Run: headless pygame with SDL's dummy video driver; simulated clock (each Clock.tick advances the game by its frame time, no real sleeping); random seed 0; keys injected as events and as key.get_pressed() state; no mouse input.
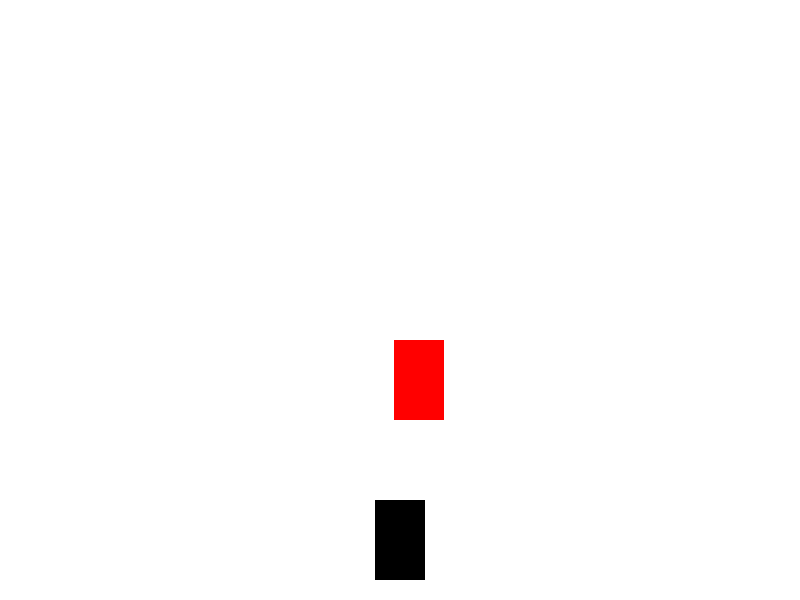
Frame 1 of 2 · flips 1–60 · no input
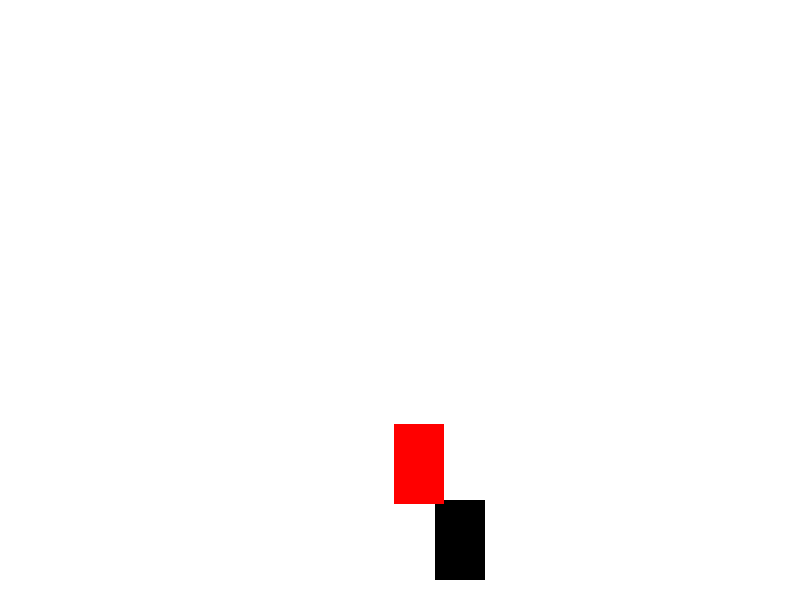
Frame 2 of 2 · flips 61–180 · tapped SPACE, RETURN · held RIGHT (→), D (game ended)

The pygame program that drew these frames:

import pygame
import random

# Initialize Pygame
pygame.init()

# Screen dimensions
WIDTH = 800
HEIGHT = 600
screen = pygame.display.set_mode((WIDTH, HEIGHT))
pygame.display.set_caption("Car Racing Game")

# Colors
WHITE = (255, 255, 255)
BLACK = (0, 0, 0)
RED = (255, 0, 0)

# Car properties
car_width = 50
car_height = 80
car_x = WIDTH // 2 - car_width // 2
car_y = HEIGHT - car_height - 20
car_speed = 5

# Obstacle properties
obstacle_width = 50
obstacle_height = 80
obstacle_speed = 7
obstacles = []  # List to store obstacles

# Game loop
running = True
clock = pygame.time.Clock()

def create_obstacle():
    obstacle_x = random.randint(0, WIDTH - obstacle_width)
    obstacle_y = -obstacle_height
    obstacles.append([obstacle_x, obstacle_y])

create_obstacle() #Create the first obstacle.

while running:
    for event in pygame.event.get():
        if event.type == pygame.QUIT:
            running = False

    # Get pressed keys
    keys = pygame.key.get_pressed()

    # Move car
    if keys[pygame.K_LEFT]:
        car_x -= car_speed
    if keys[pygame.K_RIGHT]:
        car_x += car_speed

    # Keep car within screen boundaries
    car_x = max(0, min(car_x, WIDTH - car_width))

    # Move obstacles and create new ones
    for obstacle in obstacles[:]:
        obstacle[1] += obstacle_speed
        if obstacle[1] > HEIGHT:
            obstacles.remove(obstacle)
            create_obstacle()

    # Collision detection
    car_rect = pygame.Rect(car_x, car_y, car_width, car_height)
    for obstacle in obstacles:
        obstacle_rect = pygame.Rect(obstacle[0], obstacle[1], obstacle_width, obstacle_height)
        if car_rect.colliderect(obstacle_rect):
            print("Game Over!")
            running = False

    # Drawing
    screen.fill(WHITE)
    pygame.draw.rect(screen, BLACK, (car_x, car_y, car_width, car_height))

    for obstacle in obstacles:
        pygame.draw.rect(screen, RED, (obstacle[0], obstacle[1], obstacle_width, obstacle_height))

    pygame.display.flip()
    clock.tick(60)

pygame.quit()
